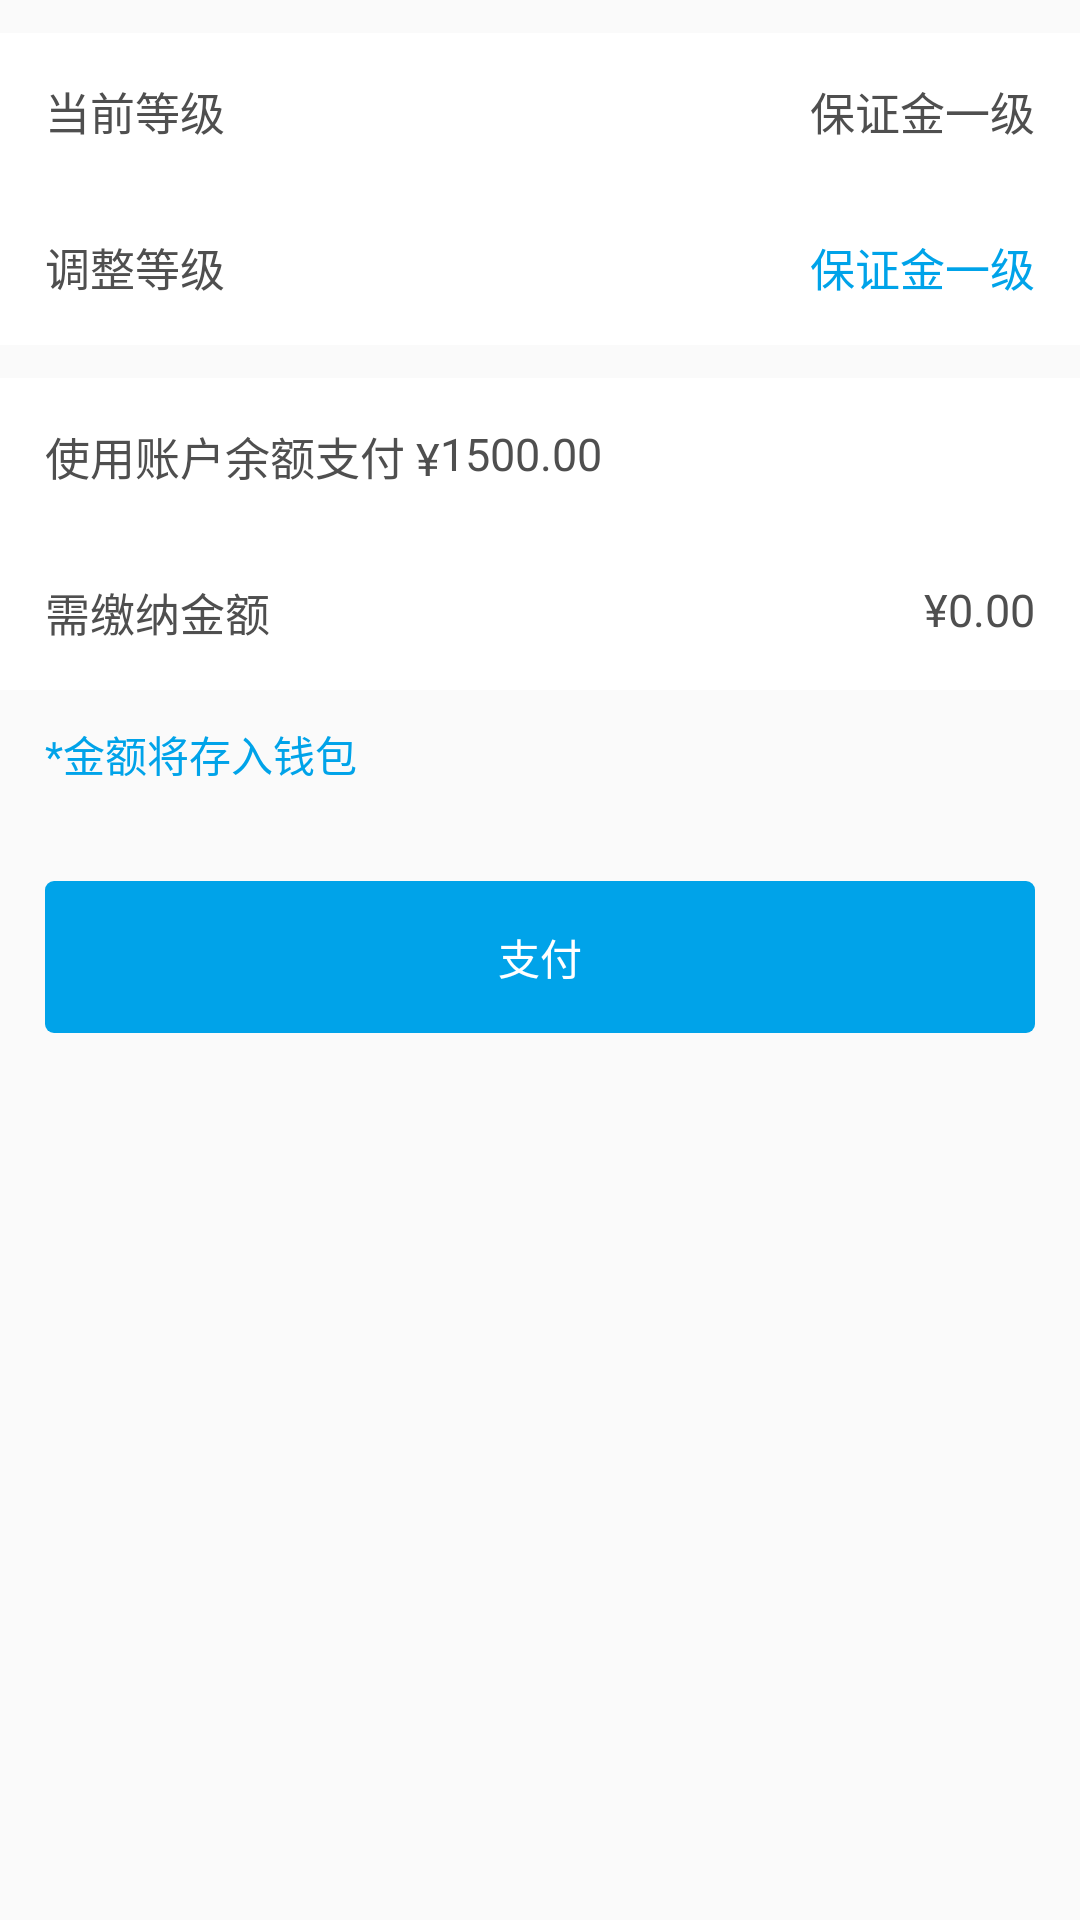

Layout XML and referenced resources for this Android screen:
<!-- AndroidManifest.xml: application theme AppTheme -->
<!-- res/layout/activity_deposit_adjust.xml -->
<?xml version="1.0" encoding="utf-8"?>
<LinearLayout xmlns:android="http://schemas.android.com/apk/res/android"
    android:orientation="vertical" android:layout_width="match_parent"
    android:layout_height="match_parent"
    android:divider="@drawable/divider"
    android:showDividers="beginning|middle"
    >
    <View
        android:layout_width="match_parent"
        android:layout_height="11dp"/>
    <RelativeLayout
        android:background="@color/white"
        android:padding="15dp"
        android:layout_width="match_parent"
        android:layout_height="wrap_content">
        <TextView
            android:layout_centerVertical="true"
            android:text="当前等级"
            style="@style/defaultTextStyle"
            android:layout_width="wrap_content"
            android:layout_height="wrap_content" />
        <TextView
            style="@style/defaultTextStyle"
            android:layout_centerVertical="true"
            android:layout_alignParentRight="true"
            android:text="保证金一级"
            android:layout_width="wrap_content"
            android:layout_height="wrap_content"
            android:id="@+id/text_currentLevel" />
    </RelativeLayout>
    <RelativeLayout
        android:background="@color/white"
        android:padding="15dp"
        android:layout_width="match_parent"
        android:layout_height="wrap_content">
        <TextView
            android:layout_centerVertical="true"
            android:text="调整等级"
            style="@style/defaultTextStyle"
            android:layout_width="wrap_content"
            android:layout_height="wrap_content" />

        <TextView
            style="@style/defaultTextStyle"
            android:textColor="@color/colorPrimary"
            android:text="保证金一级"
            android:layout_width="wrap_content"
            android:layout_height="wrap_content"
            android:layout_alignParentTop="true"
            android:layout_alignParentEnd="true"
            android:id="@+id/text_adjustLevel" />
    </RelativeLayout>
    
    <View
        android:layout_width="match_parent"
        android:layout_height="11dp"/>

    <RelativeLayout
        android:padding="15dp"
        android:background="@color/white"
        android:layout_width="match_parent"
        android:layout_height="wrap_content"
        android:id="@+id/layout_userBalance">
        <TextView
            android:id="@+id/label_balance"
            style="@style/defaultTextStyle"
            android:text="使用账户余额支付 ¥"
            android:layout_width="wrap_content"
            android:layout_height="wrap_content" />
        <TextView
            android:layout_toRightOf="@id/label_balance"
            style="@style/defaultTextStyle"
            android:text="1500.00"
            android:layout_width="wrap_content"
            android:layout_height="wrap_content"
            android:id="@+id/text_userBalance" />

        <CheckBox
            android:clickable="false"
            android:layout_centerVertical="true"
            android:layout_alignParentRight="true"
            android:background="@drawable/sel_check_box"
            android:button="@null"
            android:layout_width="15dp"
            android:layout_height="15dp"
            android:id="@+id/cb_userBalance" />
    </RelativeLayout>
    <RelativeLayout
        android:padding="15dp"
        android:background="@color/white"
        android:layout_width="match_parent"
        android:layout_height="wrap_content">
        <TextView
            style="@style/defaultTextStyle"
            android:text="需缴纳金额"
            android:layout_width="wrap_content"
            android:layout_height="wrap_content"
            android:id="@+id/text_moneyLabel" />
        <TextView
            style="@style/defaultTextStyle"
            android:id="@+id/text_payMoney"
            android:layout_alignParentRight="true"
            android:text="0.00"
            android:layout_width="wrap_content"
            android:layout_height="wrap_content" />

        <TextView
            style="@style/defaultTextStyle"
            android:layout_toLeftOf="@id/text_payMoney"
            android:text="¥"
            android:layout_width="wrap_content"
            android:layout_height="wrap_content" />
    </RelativeLayout>

    <LinearLayout
        android:orientation="vertical"
        android:layout_width="match_parent"
        android:layout_height="wrap_content">
            <TextView
                android:layout_marginLeft="15dp"
                android:layout_marginTop="11dp"
                android:textColor="@color/colorPrimary"
                android:text="*金额将存入钱包"
                android:layout_width="wrap_content"
                android:layout_height="wrap_content"
                android:id="@+id/text_tips" />

            <TextView
                android:textColor="@color/white"
                android:background="@drawable/btn_blue_solid_angle"
                android:text="支付"
                style="@style/defaultBtn"
                android:layout_marginTop="32dp"
                android:layout_marginLeft="15dp"
                android:layout_marginRight="15dp"
                android:layout_width="match_parent"
                android:layout_height="wrap_content"
                android:id="@+id/btn_done" />
    </LinearLayout>

</LinearLayout>
<!-- resources referenced by this layout -->
<resources>
  <color name="colorPrimary">#00a3e9</color>
  <color name="white">#FFFFFF</color>
  <!-- drawable btn_blue_solid_angle (drawable) -->
  <?xml version="1.0" encoding="utf-8"?>
  <shape xmlns:android="http://schemas.android.com/apk/res/android">
      <solid android:color="@color/colorPrimary"></solid>
      <corners android:radius="3dp"/>
  </shape>
  <style name="defaultBtn">
          <item name="android:gravity">center</item>
          <item name="android:paddingTop">15dp</item>
          <item name="android:paddingBottom">15dp</item>
          <item name="android:paddingLeft">20dp</item>
          <item name="android:paddingRight">20dp</item>
      </style>
  <style name="defaultTextStyle">
          <item name="android:textSize">15sp</item>
          <item name="android:textColor">#4F4F4F</item>
      </style>
  <style name="AppTheme" parent="Theme.AppCompat.Light.NoActionBar">
          
          <item name="colorPrimary">@color/colorPrimary</item>
          <item name="colorPrimaryDark">@color/colorPrimaryDark</item>
          <item name="colorAccent">@color/colorAccent</item>
      </style>
  <color name="colorPrimaryDark">#00a3e9</color>
  <color name="colorAccent">#00a3e9</color>
</resources>
